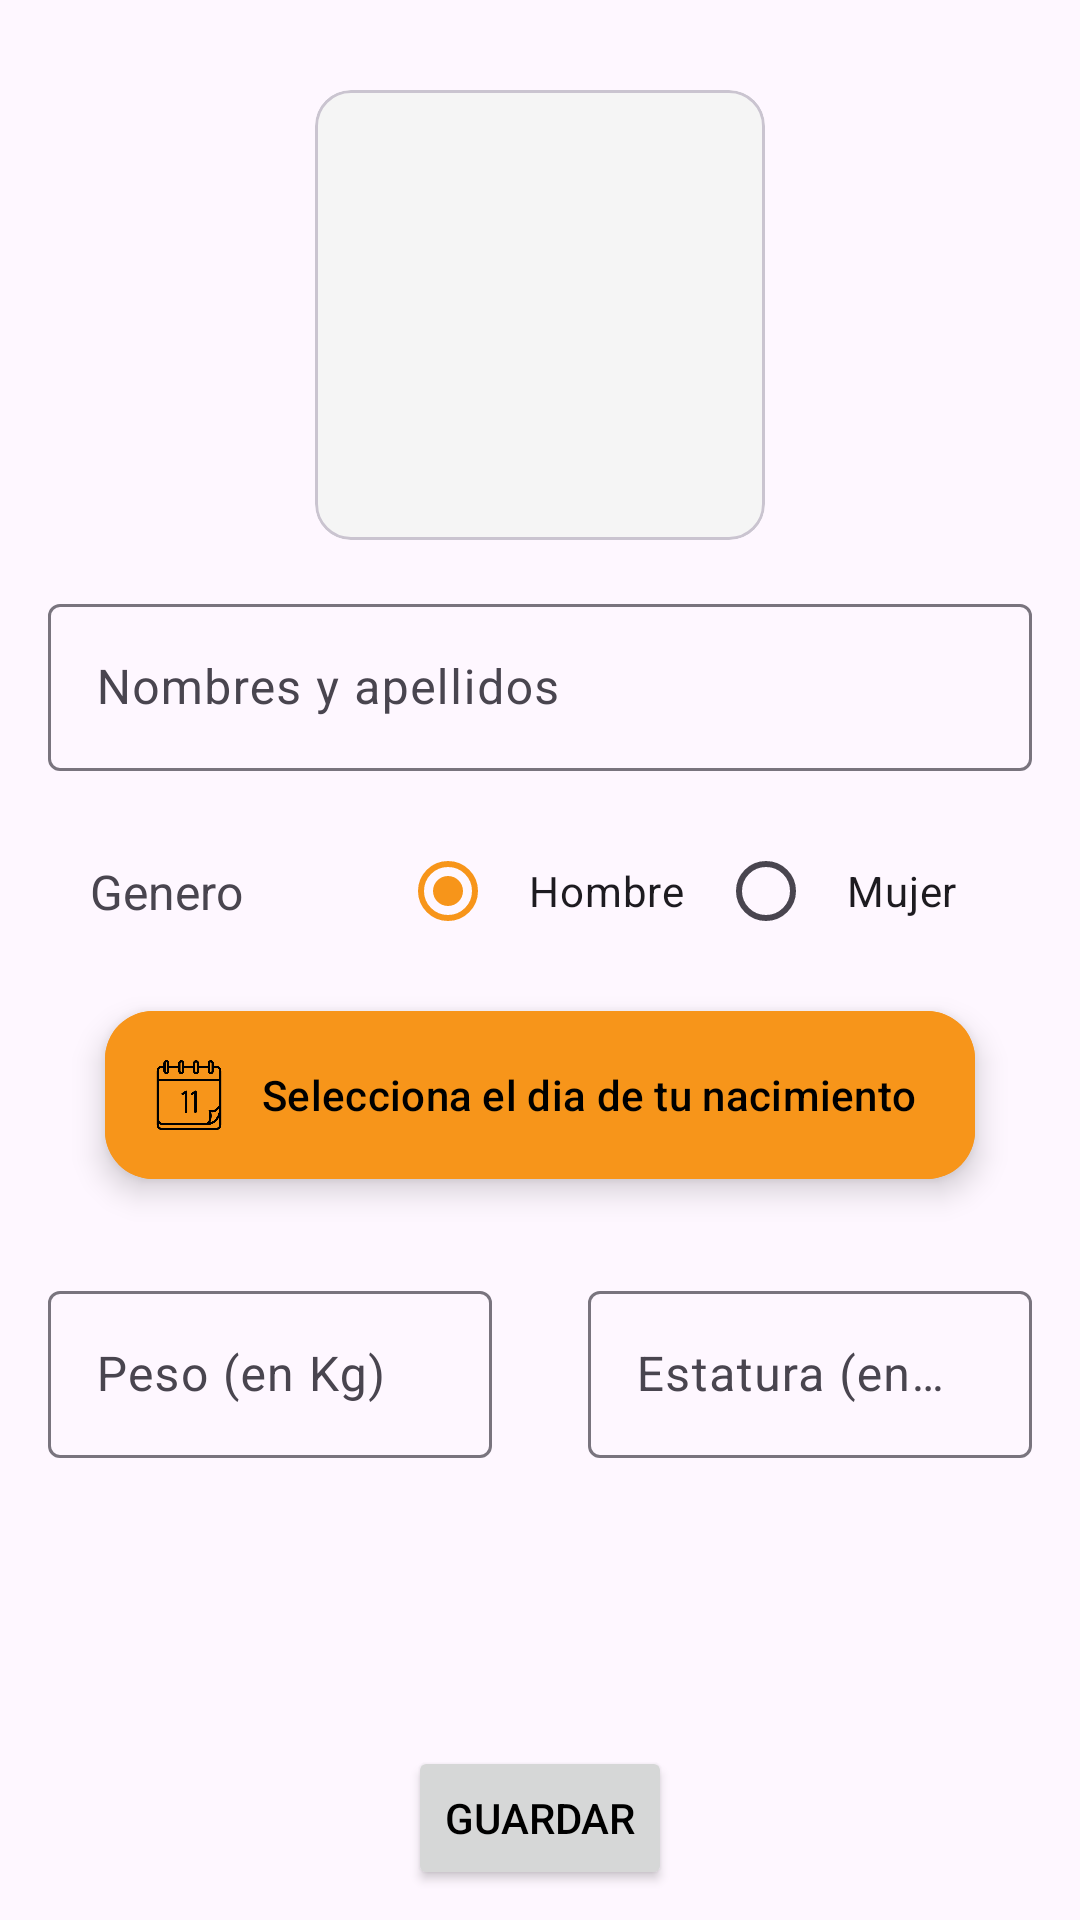

Produce the Android XML layout that renders to this screen, including the resource entries it uses.
<!-- AndroidManifest.xml: application theme Theme.GymPartner -->
<!-- res/layout/fragment_profile.xml -->
<?xml version="1.0" encoding="utf-8"?>
<FrameLayout xmlns:android="http://schemas.android.com/apk/res/android"
    xmlns:tools="http://schemas.android.com/tools"
    android:layout_width="match_parent"
    android:layout_height="match_parent"
    xmlns:app="http://schemas.android.com/apk/res-auto"
    tools:context=".ui.profile.ProfileFragment">

    <androidx.constraintlayout.widget.ConstraintLayout
        android:layout_width="match_parent"
        android:layout_height="match_parent">

        <com.google.android.material.card.MaterialCardView
            android:id="@+id/card_image"
            android:layout_width="150dp"
            android:layout_height="150dp"
            android:layout_marginTop="30dp"
            android:backgroundTint="@color/background"
            app:layout_constraintEnd_toEndOf="parent"
            app:layout_constraintStart_toStartOf="parent"
            app:layout_constraintTop_toTopOf="parent">

            <ImageView
                android:id="@+id/image"
                android:layout_width="match_parent"
                android:layout_height="match_parent"
                android:backgroundTint="@color/background"
                android:contentDescription="@string/profile_img"
                android:src="@drawable/user" />

        </com.google.android.material.card.MaterialCardView>

        <com.google.android.material.textfield.TextInputLayout
            android:id="@+id/name_and_last_name_text_input_layout"
            android:layout_width="match_parent"
            android:layout_height="wrap_content"
            android:hint="@string/name_lastname"
            android:padding="16dp"
            app:layout_constraintEnd_toEndOf="parent"
            app:layout_constraintStart_toStartOf="parent"
            app:layout_constraintTop_toBottomOf="@+id/card_image">

            <com.google.android.material.textfield.TextInputEditText
                android:id="@+id/text_input_name"
                android:layout_width="match_parent"
                android:layout_height="wrap_content"
                android:textSize="16sp" />

        </com.google.android.material.textfield.TextInputLayout>

        <TextView
            android:id="@+id/text_view_gender"
            android:layout_width="wrap_content"
            android:layout_height="wrap_content"
            android:layout_marginStart="30dp"
            android:text="@string/gender"
            android:textSize="16sp"
            app:layout_constraintBottom_toBottomOf="@+id/radioGroup"
            app:layout_constraintStart_toStartOf="parent"
            app:layout_constraintTop_toBottomOf="@+id/name_and_last_name_text_input_layout" />

        <RadioGroup
            android:id="@+id/radioGroup"
            android:layout_width="wrap_content"
            android:layout_height="wrap_content"
            android:checkedButton="@+id/radio_button_men"
            android:layout_marginEnd="30dp"
            android:orientation="horizontal"
            app:layout_constraintEnd_toEndOf="parent"
            app:layout_constraintTop_toBottomOf="@+id/name_and_last_name_text_input_layout">

            <RadioButton
                android:id="@+id/radio_button_men"
                android:layout_width="wrap_content"
                android:layout_height="wrap_content"
                android:paddingStart="11dp"
                android:paddingEnd="11dp"
                android:text="@string/men" />

            <RadioButton
                android:id="@+id/radio_button_women"
                android:layout_width="wrap_content"
                android:layout_height="match_parent"
                android:paddingStart="11dp"
                android:paddingEnd="11dp"
                android:text="@string/women" />
        </RadioGroup>

        <com.google.android.material.floatingactionbutton.ExtendedFloatingActionButton
            android:id="@+id/date_picker_button"
            android:layout_width="wrap_content"
            android:layout_height="wrap_content"
            android:layout_gravity="bottom|end"
            android:layout_marginTop="16dp"
            android:backgroundTint="@color/primary"
            android:text="@string/pick_birth_day"
            android:textColor="@color/black"
            app:icon="@drawable/calendar"
            app:iconTint="@color/black"
            app:layout_constraintEnd_toEndOf="parent"
            app:layout_constraintStart_toStartOf="parent"
            app:layout_constraintTop_toBottomOf="@+id/radioGroup" />

        <com.google.android.material.textfield.TextInputLayout
            android:id="@+id/peso_text_input_layout"
            android:layout_width="0dp"
            android:layout_height="wrap_content"
            android:layout_marginTop="16dp"
            android:hint="@string/peso_en_kg"
            android:padding="16dp"
            app:layout_constraintEnd_toStartOf="@id/size_text_input_layout"
            app:layout_constraintStart_toStartOf="parent"
            app:layout_constraintTop_toBottomOf="@+id/date_picker_button">

            <com.google.android.material.textfield.TextInputEditText
                android:id="@+id/text_input_weight"
                android:layout_width="match_parent"
                android:layout_height="wrap_content"
                android:inputType="numberDecimal"
                android:textSize="16sp" />
        </com.google.android.material.textfield.TextInputLayout>

        <com.google.android.material.textfield.TextInputLayout
            android:id="@+id/size_text_input_layout"
            android:layout_width="0dp"
            android:layout_height="wrap_content"
            android:layout_marginTop="16dp"
            android:hint="@string/size_meters"
            android:padding="16dp"
            app:layout_constraintEnd_toEndOf="parent"
            app:layout_constraintStart_toEndOf="@id/peso_text_input_layout"
            app:layout_constraintTop_toBottomOf="@+id/date_picker_button">

            <com.google.android.material.textfield.TextInputEditText
                android:id="@+id/text_input_size"
                android:layout_width="match_parent"
                android:layout_height="wrap_content"
                android:inputType="numberDecimal"
                android:textSize="16sp" />
        </com.google.android.material.textfield.TextInputLayout>

        <Button
            android:id="@+id/save_button"
            android:layout_width="wrap_content"
            android:layout_height="wrap_content"
            android:layout_marginBottom="10dp"
            android:text="@string/save"
            android:textColor="@color/black"
            app:layout_constraintBottom_toBottomOf="parent"
            app:layout_constraintEnd_toEndOf="parent"
            app:layout_constraintStart_toStartOf="parent" />
    </androidx.constraintlayout.widget.ConstraintLayout>

</FrameLayout>
<!-- resources referenced by this layout -->
<resources>
  <color name="background">#F5F5F5</color>
  <color name="primary">#F7951A</color>
  <!-- drawable calendar: png bitmap (drawable, 11403 bytes) -->
  <string name="gender">Genero</string>
  <string name="men">Hombre</string>
  <string name="name_lastname">Nombres y apellidos</string>
  <string name="peso_en_kg">Peso (en Kg)</string>
  <string name="pick_birth_day">Selecciona el dia de tu nacimiento</string>
  <string name="profile_img">profile img</string>
  <string name="save">Guardar</string>
  <string name="size_meters">Estatura (en m)</string>
  <string name="women">Mujer</string>
  <style name="Theme.GymPartner" parent="Base.Theme.GymPartner" />
  <style name="Base.Theme.GymPartner" parent="Theme.Material3.DayNight.NoActionBar">
          
          <item name="colorPrimary">@color/primary</item>
          <item name="colorPrimaryVariant">@color/primary_dark</item>
          <item name="colorOnPrimary">@color/primary_light</item>
          
          <item name="colorSecondary">@color/secondary</item>
          <item name="colorSecondaryVariant">@color/secondary_dark</item>
          <item name="colorOnSecondary">@color/secondary_light</item>
      </style>
  <color name="primary_dark">#C66D00</color>
  <color name="primary_light">#FFC15A</color>
  <color name="secondary">#38383A</color>
  <color name="secondary_dark">#2A2A2B</color>
  <color name="secondary_light">#4A4A4C</color>
  <!-- not gathered from this repository: default colours our renderer supplied (Android Studio template values) -->
  <color name="black">#FF000000</color>
</resources>
